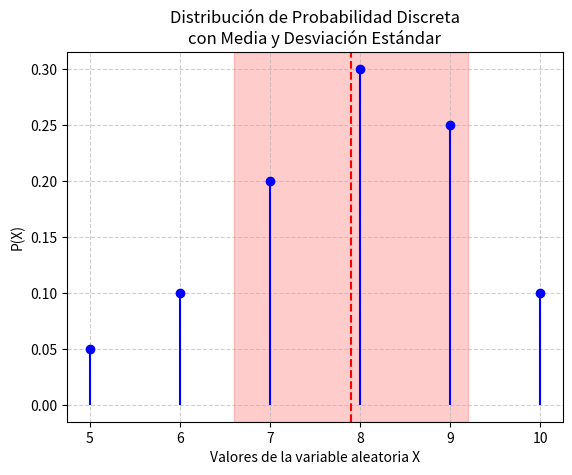

The script that saved this image:
import matplotlib.pyplot as plt
import numpy as np

# Datos: valores de la variable aleatoria y sus probabilidades
x = np.array([5, 6, 7, 8, 9, 10])
p = np.array([0.05, 0.10, 0.20, 0.30, 0.25, 0.10])

# Cálculo del valor esperado (media)
esperanza = np.sum(x * p)

# Cálculo de la esperanza del cuadrado
esperanza_cuadrado = np.sum(x**2 * p)

# Cálculo de la varianza y desviación estándar
varianza = esperanza_cuadrado - esperanza**2
desviacion = np.sqrt(varianza)

# Mostrar los resultados en consola
print(f"E(X) = {esperanza:.2f}")
print(f"E(X^2) = {esperanza_cuadrado:.2f}")
print(f"Varianza = {varianza:.2f}")
print(f"Desviación estándar = {desviacion:.2f}")

# Crear la gráfica tipo 'stem' (tallos y hojas)
plt.stem(x, p, basefmt=" ", linefmt='b-', markerfmt='bo')
plt.title("Distribución de Probabilidad Discreta\ncon Media y Desviación Estándar")
plt.xlabel("Valores de la variable aleatoria X")
plt.ylabel("P(X)")
plt.grid(True, linestyle='--', alpha=0.6)

# Dibujar línea vertical en la media
plt.axvline(x=esperanza, color='red', linestyle='--', label=f'Media (E[X]) = {esperanza:.2f}')

# Resaltar el rango de ±1 desviación estándar
plt.axvspan(esperanza - desviacion, esperanza + desviacion, color='red', alpha=0.2,
            label=f'±1 Desv. Estándar (σ = {desviacion:.2f})')

# Mostrar leyenda y límites
plt.legend()
plt.ylim(0, max(p) + 0.05)
plt.xticks(x)

# Mostrar la gráfica
plt.show()
